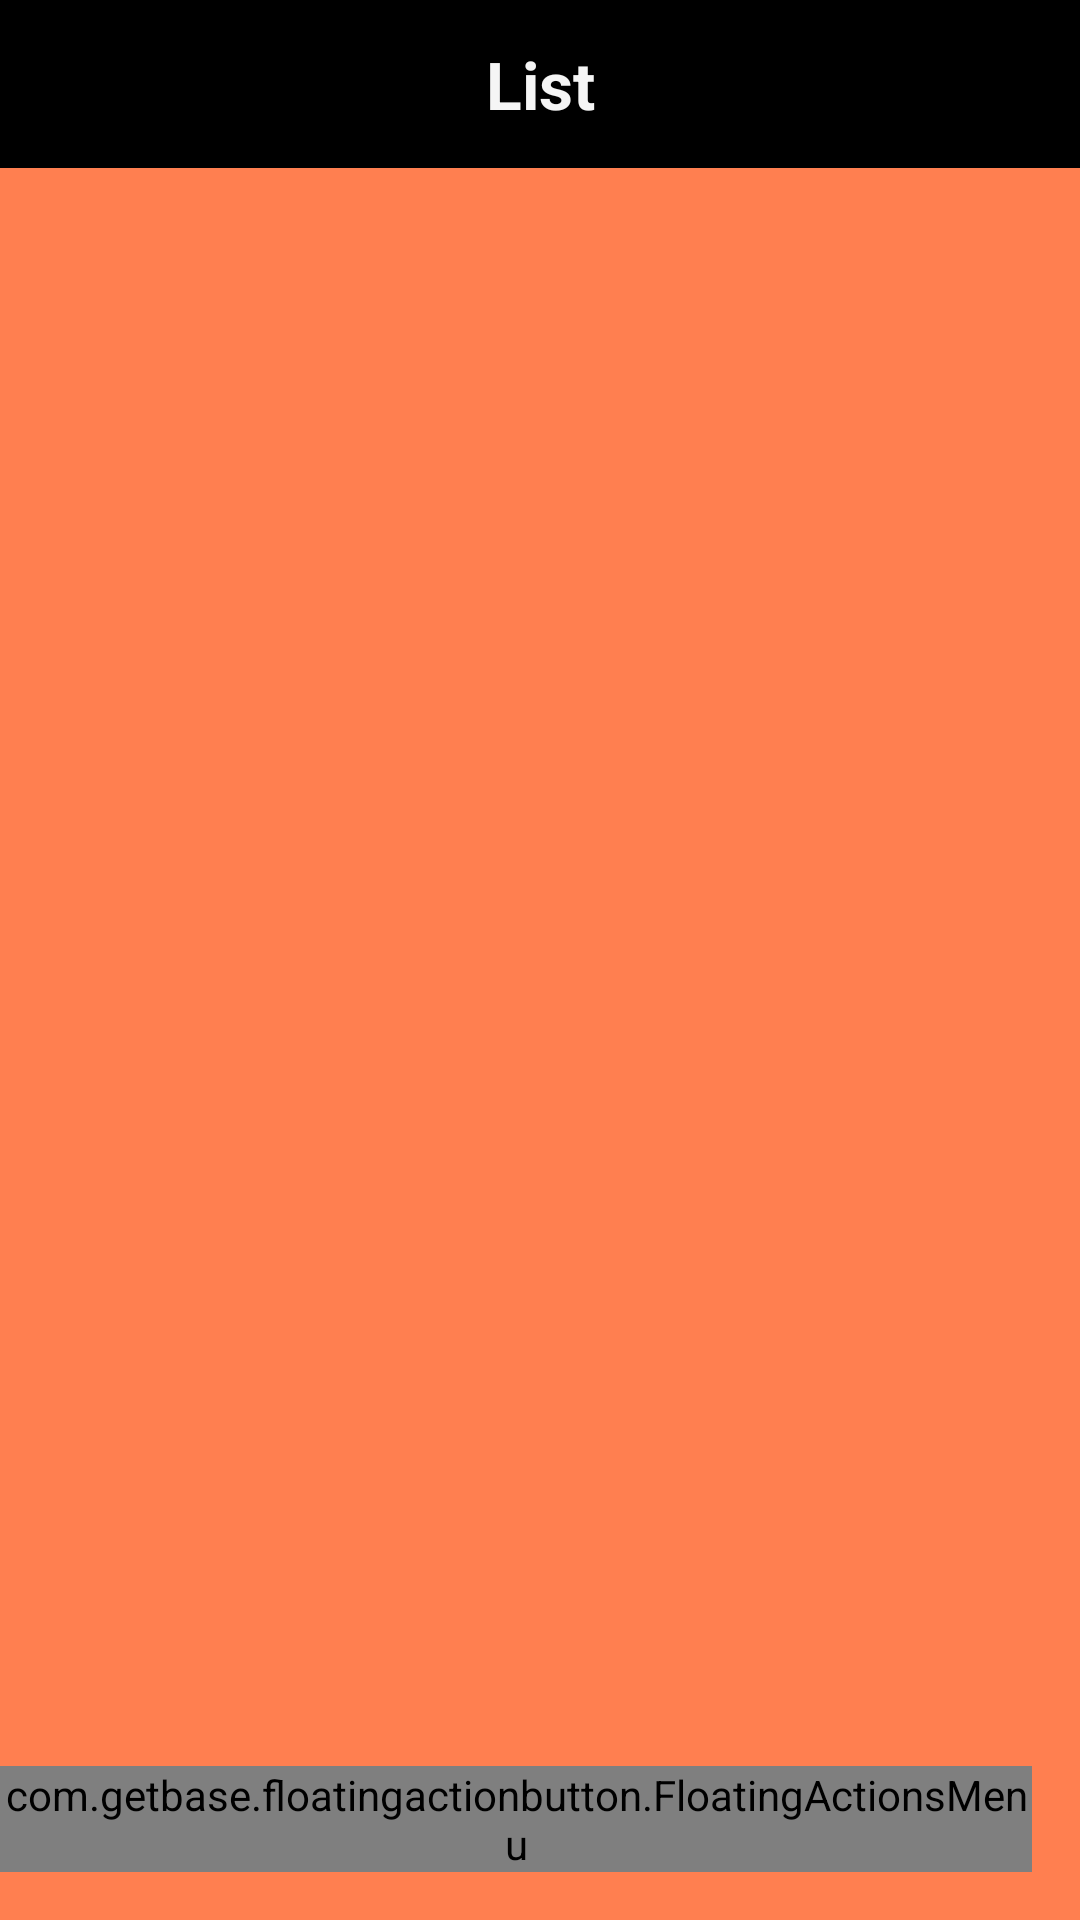

Produce the Android XML layout that renders to this screen, including the resource entries it uses.
<!-- AndroidManifest.xml: application theme Theme.AppCompat.Light.NoActionBar -->
<!-- res/layout/viewlist.xml -->
<?xml version="1.0" encoding="utf-8"?>
<android.support.design.widget.CoordinatorLayout
    xmlns:android="http://schemas.android.com/apk/res/android"
    xmlns:app="http://schemas.android.com/apk/res-auto"
    xmlns:tools="http://schemas.android.com/tools"
    android:layout_width="match_parent"
    android:layout_height="match_parent"
    android:fitsSystemWindows="true"
    >

    <android.support.v7.widget.Toolbar
        android:id="@+id/toolbar"
        android:layout_width="match_parent"
        android:layout_height="?attr/actionBarSize"
        android:background="@color/Black"
        app:popupTheme="@style/ThemeOverlay.AppCompat.Light"
        app:theme="@style/ThemeOverlay.AppCompat.Dark.ActionBar">

        <TextView
            android:id="@+id/toolbar_title"
            android:layout_width="wrap_content"
            android:layout_height="wrap_content"
            android:layout_gravity="center"
            android:text="List"
            android:textColor="@color/WhiteSmoke"
            android:textSize="22dp"
            android:textStyle="bold"
            android:typeface="normal" />


    </android.support.v7.widget.Toolbar>


    <RelativeLayout xmlns:android="http://schemas.android.com/apk/res/android"
        android:layout_width="match_parent"
        android:layout_height="match_parent"
        android:layout_marginTop="?actionBarSize"
        android:background="@color/Coral"
        xmlns:fab="http://schemas.android.com/apk/res-auto"

        >

        <LinearLayout
            android:layout_width="match_parent"
            android:layout_height="match_parent"
            android:orientation="vertical"
            >

            <android.support.v7.widget.RecyclerView
                android:layout_width="match_parent"
                android:layout_height="wrap_content"
                android:id="@+id/recordlist"
                />

        </LinearLayout>

        <com.getbase.floatingactionbutton.FloatingActionsMenu
            android:id="@+id/multiple_actions"
            android:layout_width="wrap_content"
            android:layout_height="wrap_content"
            fab:fab_addButtonColorNormal="@color/Black"
            fab:fab_addButtonColorPressed="@color/WhiteSmoke"
            fab:fab_addButtonPlusIconColor="#ffffff"
            fab:fab_labelStyle="@style/menu_labels_style"
            android:layout_alignParentBottom="true"
            android:layout_alignParentRight="true"
            android:layout_alignParentEnd="true"
            android:layout_marginBottom="16dp"
            android:layout_marginRight="16dp"
            android:layout_marginEnd="16dp"
            >

            <com.getbase.floatingactionbutton.FloatingActionButton
                android:id="@+id/action_a"
                android:layout_width="wrap_content"
                android:layout_height="wrap_content"
                fab:fab_colorNormal="@color/Black"
                fab:fab_title="Add"
                fab:fab_icon="@drawable/addparty"
                fab:fab_colorPressed="#ffffff"/>

        </com.getbase.floatingactionbutton.FloatingActionsMenu>


       <TextView
           android:layout_width="match_parent"
           android:layout_height="wrap_content"
           android:text="No data available"
           android:gravity="center"
           android:textSize="18dp"
           android:textColor="@color/Black"
           android:visibility="gone"
           android:layout_centerInParent="true"
           android:id="@+id/texta"
           />

    </RelativeLayout>


</android.support.design.widget.CoordinatorLayout>
<!-- resources referenced by this layout -->
<resources>
  <color name="Black">#000000</color>
  <color name="Coral">#FF7F50</color>
  <color name="WhiteSmoke">#F5F5F5</color>
  <!-- drawable addparty: png bitmap (drawable, 1414 bytes) -->
  <style name="menu_labels_style">
          <item name="android:background">@drawable/fabstyle</item>
          <item name="android:textColor">#ffffff</item>
      </style>
</resources>
